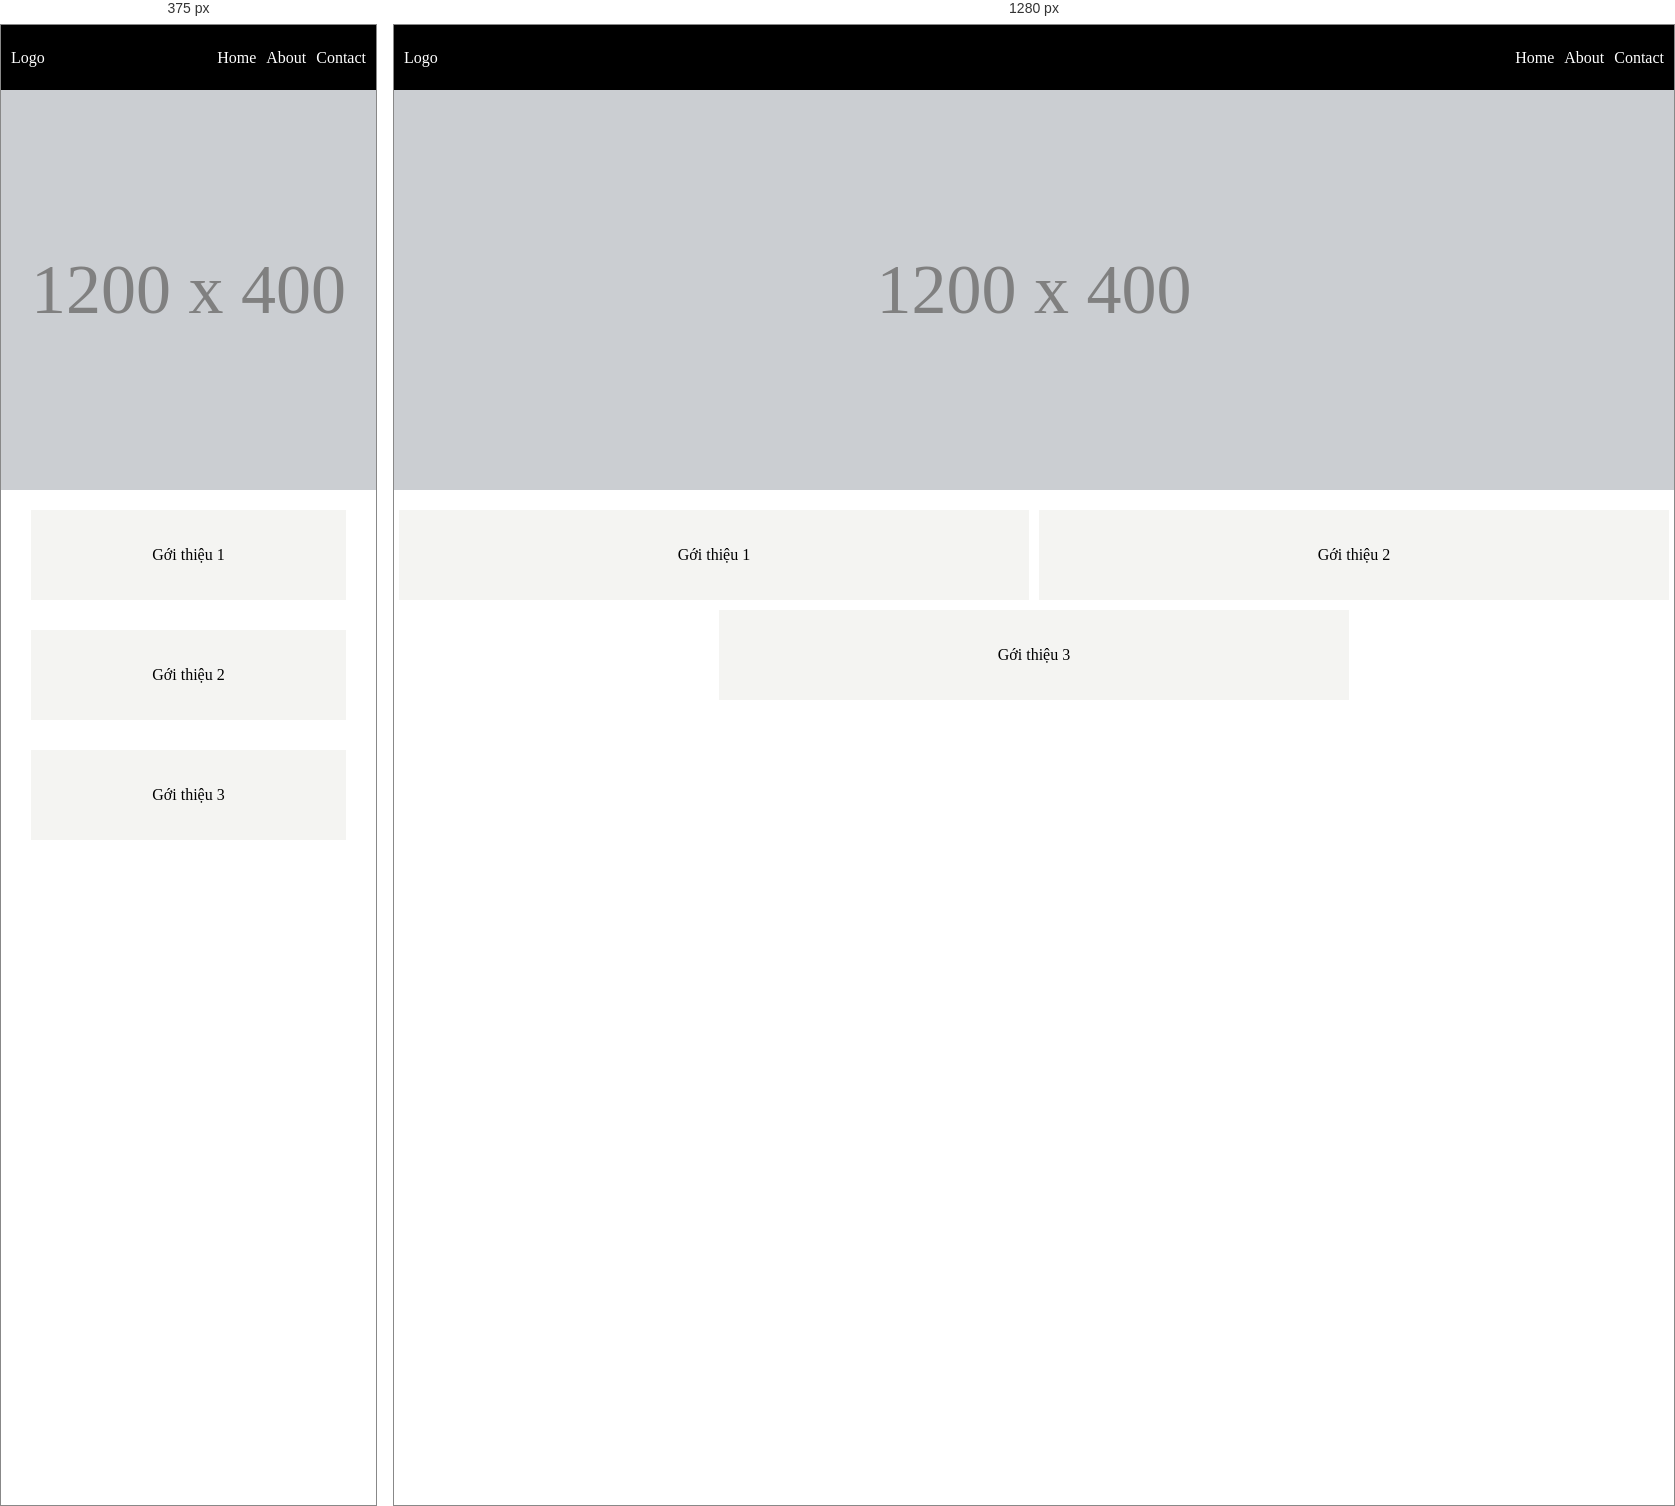
Rendered at 375 px and 1280 px, left to right.

<!-- file: Sec8_Ex4.html -->
<!DOCTYPE html>
<html lang="en">
<head>
    <meta charset="UTF-8">
    <meta name="viewport" content="width=device-width, initial-scale=1.0">
    <title>Document</title>
    <!-- <link rel="stylesheet" href="./Sec8_Ex4.css"> -->
     <style>
        *{
    margin: 0;
    padding: 0;
    box-sizing: border-box;
}
/* the nav */
header > nav{
    display: flex;
    flex-direction: row;
    justify-content: space-between;
    background-color: black;
    color: white;
    padding: 10px;
}
/* css phan logo */
nav > .logo{
    line-height: 5vh;
}
/* phan thanh dieu huowng */
ul{
   list-style: none;
}
nav > .nav1{
    display: inline-flex;
    flex-flow: row nowrap;
    gap: 10px;
    height: 5vh;
    line-height: 5vh;
    justify-content: center;
    align-items: center;
}
/* phan chinh */
main{
    display: flex;
    flex-flow: column wrap;
}
main > .container{
    width: 100%;
    
    justify-content: center;
    
    
}
main > .big{
    margin: 0 0 20px 0;
    text-align: center;
    line-height: 400px;
    color: gray;
    font-size: 70px;
    background-color: rgb(203, 206, 210);
    height: 400px;
}
main > .small-container{
    margin: 0 0 20px 0;
    display: flex;
    flex-flow: row wrap;
    justify-content: center;
    gap: 10px;
}
.small-container .block{
    width: calc(50% - 10px);
    height: 10vh ;
    line-height: 10vh;
    text-align: center;
    background-color: rgb(244, 244, 242);
    
}

@media screen and (max-width: 768px){
    main > .small-container{
       
    
    display: flex;
    flex-flow: column wrap;
    justify-content: center;
    gap: 10px;
}
.small-container .block{
    margin: 0 30px 20px 30px;
    width: calc(100% - 60px);
    height: 10vh ;
    line-height: 10vh;
    text-align: center;
    background-color: rgb(244, 244, 242);
    
}

}
     </style>
</head>
<body>
    <!-- Phan dau trang -->
    <header>
        <nav>
            <!-- logo ben tria -->
            <ul class="logo">
                <li>Logo</li>
        </ul>
        <!-- thanh dieu huong ben phai -->
            <ul class="nav1">
                <li>Home</li>
                <li>About</li>
                <li>Contact</li>
                
            </ul>
        </nav>
    </header>
    <!-- phan chinh -->
    <main>
        <!-- phan chinh 1 -->
        <section class="container big">
            <p>1200 x 400</p>
        </section>
        <!-- phan chinh 2 -->
        <section class="container small-container">
            <div class="block">Gới thiệu 1</div>
            <div class="block">Gới thiệu 2</div>
            <div class="block big-block">Gới thiệu 3</div>
        </section>
    </main>
</body>
</html>